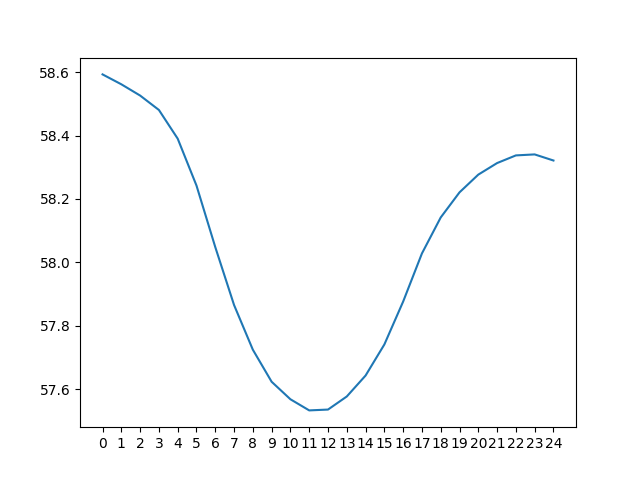

The file beside this chart, header and first rows:
day 0, day 1, day 2, day 3, day 4, day 5, day 6, day 7, day 8, day 9, day 10, day 11, day 12, day 13, day 14, day 15, day 16, day 17, day 18, day 19, day 20, day 21, day 22, day 23
64.69, 65.8, 67.08, 68.44, 69.84, 71.47, 74.11, 77.94, 79.95, 80.6, 80.16, 78.9, 76.9, 74.2, 70.89, 66.95, 62.38, 57.21, 55.08, 55.38, 55.76, 56.41, 57.12, 57.85
63.59, 64.58, 65.66, 66.87, 68.11, 69.39, 71, 73.78, 77.74, 79.65, 80.11, 79.56, 78.3, 76.37, 73.81, 70.62, 66.69, 62.08, 56.94, 54.89, 55.17, 55.72, 56.34, 56.98
62.6, 63.51, 64.43, 65.47, 66.59, 67.69, 68.93, 70.69, 73.53, 77.39, 79.13, 79.49, 78.95, 77.75, 75.98, 73.54, 70.35, 66.4, 61.79, 56.68, 54.68, 55.12, 55.64, 56.2
61.67, 62.5, 63.35, 64.25, 65.2, 66.17, 67.23, 68.6, 70.44, 73.16, 76.84, 78.5, 78.86, 78.41, 77.35, 75.74, 73.28, 70.07, 66.11, 61.55, 56.44, 54.63, 55.04, 55.49
60.87, 61.58, 62.37, 63.17, 63.99, 64.81, 65.7, 66.9, 68.35, 70.1, 72.64, 76.19, 77.86, 78.31, 78.03, 77.1, 75.48, 73, 69.77, 65.89, 61.36, 56.32, 54.56, 54.91
60.15, 60.78, 61.45, 62.19, 62.94, 63.59, 64.36, 65.35, 66.66, 68.05, 69.66, 72.02, 75.53, 77.3, 77.94, 77.77, 76.84, 75.21, 72.7, 69.59, 65.75, 61.25, 56.17, 54.44
59.62, 60.07, 60.64, 61.27, 61.95, 62.55, 63.14, 63.99, 65.11, 66.37, 67.64, 69.12, 71.39, 74.96, 76.95, 77.68, 77.52, 76.58, 74.91, 72.51, 69.5, 65.66, 61.1, 56
62.51, 59.54, 59.95, 60.44, 61.03, 61.56, 62.1, 62.79, 63.74, 64.83, 65.98, 67.15, 68.57, 70.85, 74.56, 76.7, 77.43, 77.26, 76.3, 74.74, 72.48, 69.43, 65.5, 60.9
67.23, 62.42, 59.41, 59.75, 60.21, 60.66, 61.12, 61.75, 62.52, 63.46, 64.45, 65.52, 66.65, 68.09, 70.45, 74.29, 76.42, 77.17, 76.96, 76.14, 74.71, 72.43, 69.28, 65.34
71.52, 67.19, 62.25, 59.23, 59.52, 59.85, 60.21, 60.77, 61.5, 62.26, 63.11, 64.0, 65.01, 66.15, 67.72, 70.18, 73.98, 76.16, 76.88, 76.82, 76.13, 74.67, 72.29, 69.13
75.28, 71.49, 67.08, 62, 58.99, 59.16, 59.42, 59.87, 60.52, 61.25, 61.92, 62.69, 63.53, 64.54, 65.79, 67.45, 69.85, 73.68, 75.86, 76.76, 76.83, 76.1, 74.53, 72.11
78.35, 75.25, 71.41, 66.85, 61.7, 58.61, 58.74, 59.08, 59.63, 60.28, 60.91, 61.5, 62.23, 63.09, 64.22, 65.54, 67.15, 69.54, 73.36, 75.76, 76.75, 76.79, 75.96, 74.35
80.63, 78.3, 75.19, 71.17, 66.51, 61.26, 58.19, 58.4, 58.84, 59.39, 59.94, 60.51, 61.05, 61.79, 62.76, 63.96, 65.22, 66.86, 69.23, 73.22, 75.75, 76.72, 76.66, 75.8
82.2, 80.55, 78.22, 74.91, 70.79, 66.09, 60.8, 57.86, 58.15, 58.59, 59.06, 59.55, 60.07, 60.61, 61.47, 62.52, 63.64, 64.94, 66.58, 69.05, 73.16, 75.7, 76.59, 76.49
82.98, 82.1, 80.46, 77.94, 74.51, 70.39, 65.68, 60.43, 57.63, 57.91, 58.29, 58.67, 59.12, 59.64, 60.32, 61.25, 62.21, 63.37, 64.67, 66.39, 68.98, 73.06, 75.56, 76.43
83.04, 82.87, 81.96, 80.16, 77.5, 74.09, 70.01, 65.41, 60.15, 57.4, 57.6, 57.9, 58.27, 58.7, 59.34, 60.09, 60.94, 61.95, 63.11, 64.46, 66.32, 68.86, 72.86, 75.39
82.19, 82.91, 82.73, 81.63, 79.7, 77.05, 73.76, 69.8, 65.15, 59.83, 57.08, 57.21, 57.48, 57.84, 58.4, 59.11, 59.8, 60.68, 61.7, 62.9, 64.38, 66.22, 68.66, 72.63
80.09, 82.05, 82.76, 82.36, 81.13, 79.25, 76.72, 73.57, 69.55, 64.79, 59.41, 56.71, 56.83, 57.08, 57.57, 58.19, 58.84, 59.55, 60.44, 61.49, 62.81, 64.27, 66.05, 68.46
76, 79.93, 81.87, 82.35, 81.85, 80.66, 78.95, 76.56, 73.34, 69.16, 64.31, 58.95, 56.32, 56.45, 56.82, 57.35, 57.93, 58.61, 59.32, 60.21, 61.4, 62.71, 64.12, 65.87
72.67, 75.82, 79.72, 81.43, 81.82, 81.39, 80.35, 78.8, 76.32, 72.9, 68.66, 63.8, 58.47, 55.95, 56.18, 56.61, 57.13, 57.7, 58.37, 59.08, 60.12, 61.3, 62.54, 63.92
70.52, 72.51, 75.59, 79.25, 80.91, 81.35, 81.09, 80.19, 78.55, 75.89, 72.38, 68.09, 63.32, 58.04, 55.69, 56, 56.4, 56.9, 57.47, 58.13, 59.01, 60.05, 61.15, 62.36
68.79, 70.39, 72.32, 75.14, 78.72, 80.42, 81.06, 80.91, 79.95, 78.09, 75.34, 71.79, 67.6, 62.92, 57.73, 55.5, 55.79, 56.16, 56.69, 57.26, 58.07, 58.93, 59.9, 60.96
67.22, 68.63, 70.19, 71.93, 74.62, 78.23, 80.14, 80.9, 80.65, 79.48, 77.52, 74.73, 71.28, 67.21, 62.64, 57.48, 55.29, 55.57, 55.98, 56.46, 57.19, 58, 58.78, 59.71
65.8, 67.08, 68.44, 69.84, 71.47, 74.11, 77.94, 79.95, 80.6, 80.16, 78.9, 76.9, 74.2, 70.89, 66.95, 62.38, 57.21, 55.08, 55.38, 55.76, 56.41, 57.12, 57.85, 58.61
64.58, 65.66, 66.87, 68.11, 69.39, 71, 73.78, 77.74, 79.65, 80.11, 79.56, 78.3, 76.37, 73.81, 70.62, 66.69, 62.08, 56.94, 54.89, 55.17, 55.72, 56.34, 56.98, 57.69
